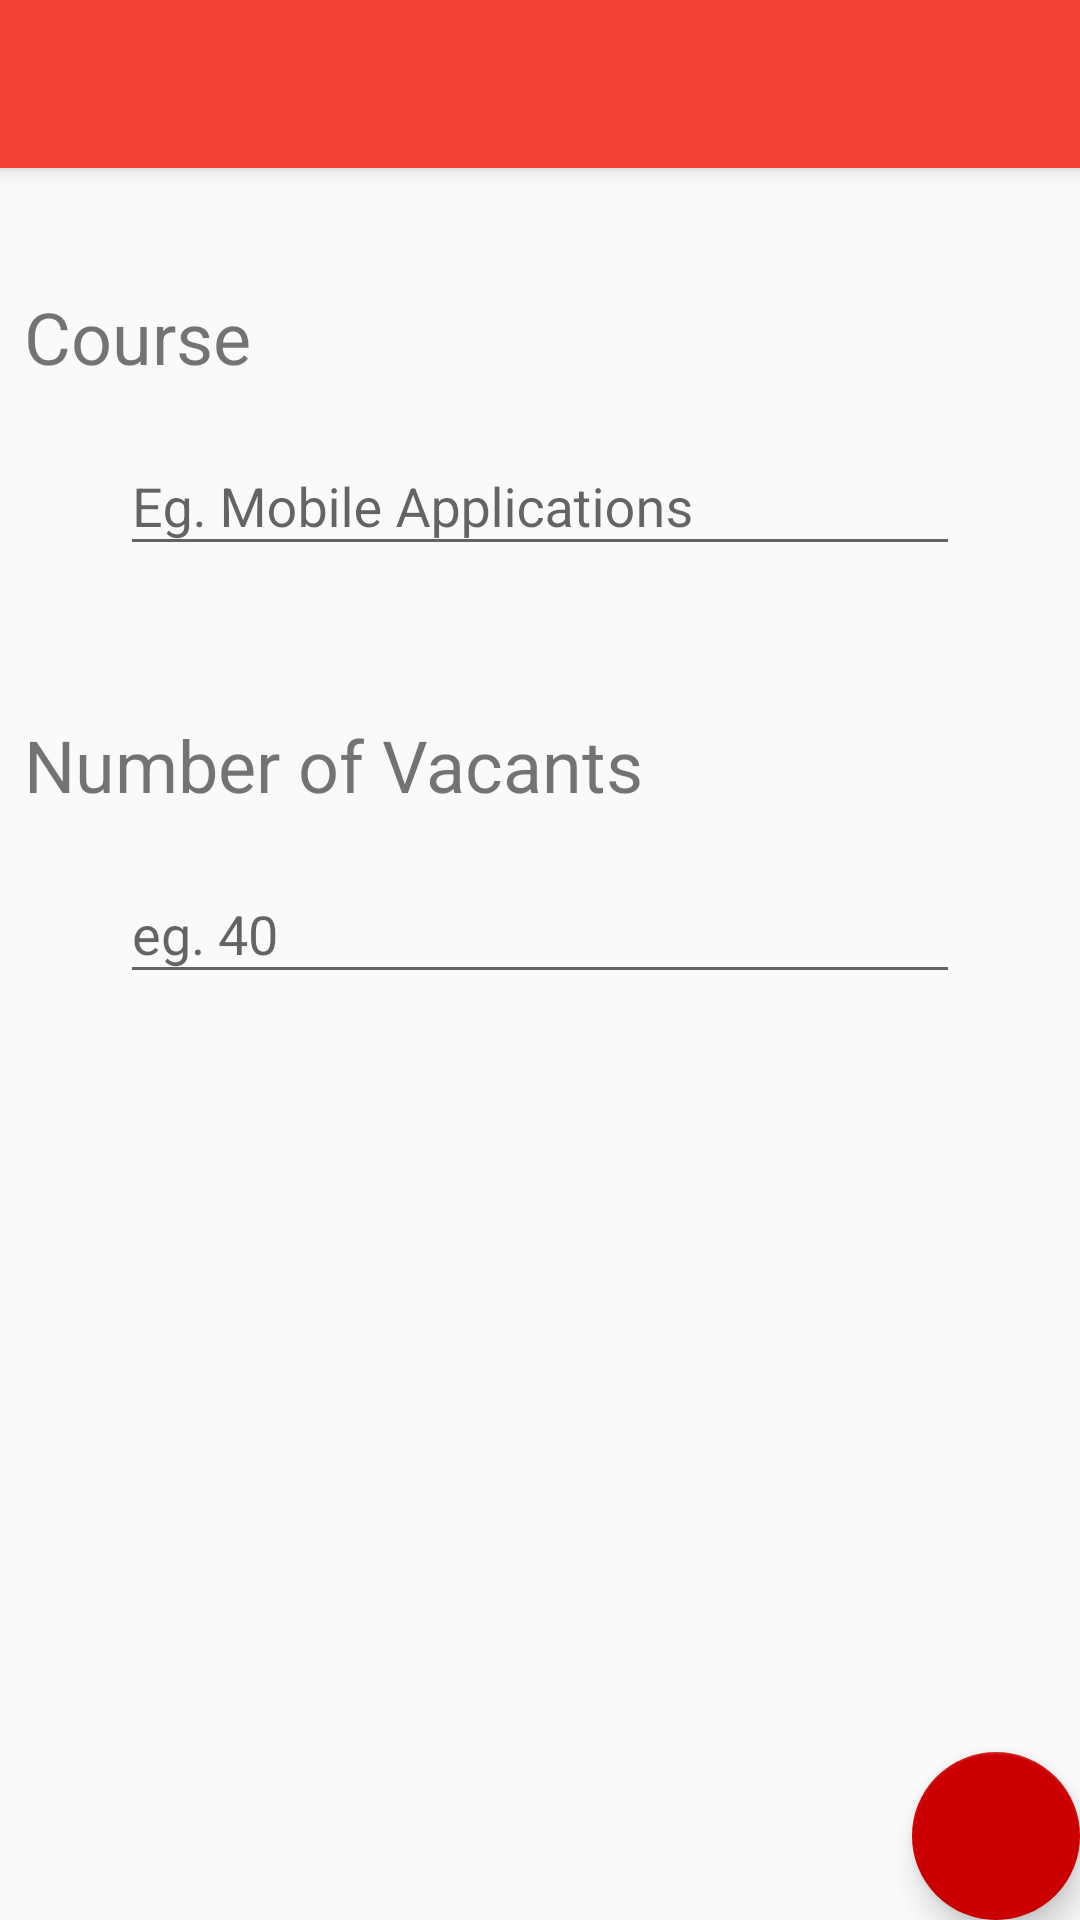

Produce the Android XML layout that renders to this screen, including the resource entries it uses.
<!-- AndroidManifest.xml: application theme AppTheme -->
<!-- res/layout/activity_add_course.xml -->
<?xml version="1.0" encoding="utf-8"?>
<android.support.design.widget.CoordinatorLayout xmlns:android="http://schemas.android.com/apk/res/android"
    xmlns:app="http://schemas.android.com/apk/res-auto"
    xmlns:tools="http://schemas.android.com/tools"
    android:layout_width="match_parent"
    android:layout_height="match_parent"
    tools:context="pe.com.push_tdp.push_tdp.activities.AddCourseActivity">

    <android.support.design.widget.AppBarLayout
        android:layout_width="match_parent"
        android:layout_height="wrap_content"
        android:theme="@style/AppTheme.AppBarOverlay">

        <android.support.v7.widget.Toolbar
            android:id="@+id/toolbar"
            android:layout_width="match_parent"
            android:layout_height="?attr/actionBarSize"
            android:background="?attr/colorPrimary"
            app:popupTheme="@style/AppTheme.PopupOverlay" />

    </android.support.design.widget.AppBarLayout>

    <include layout="@layout/content_add_course" />

    <android.support.design.widget.FloatingActionButton
        android:id="@+id/regiterNewCourse"
        android:layout_width="match_parent"
        android:layout_height="wrap_content"
        android:layout_gravity="bottom|end"
        android:layout_margin="@dimen/fab_margin"
        app:backgroundTint="@android:color/holo_red_dark"
        app:rippleColor="@android:color/holo_red_dark"
        android:src="@drawable/ic_check_black_24dp" />

</android.support.design.widget.CoordinatorLayout>
<!-- res/layout/content_add_course.xml (included above) -->
<?xml version="1.0" encoding="utf-8"?>
<android.support.constraint.ConstraintLayout xmlns:android="http://schemas.android.com/apk/res/android"
    xmlns:app="http://schemas.android.com/apk/res-auto"
    xmlns:tools="http://schemas.android.com/tools"
    android:layout_width="match_parent"
    android:layout_height="match_parent"
    android:textAlignment="center"
    app:layout_behavior="@string/appbar_scrolling_view_behavior"
    tools:context="pe.com.push_tdp.push_tdp.activities.AddCourseActivity"
    tools:showIn="@layout/activity_add_course">

    <TextView
        android:id="@+id/courseTextView"
        android:layout_width="wrap_content"
        android:layout_height="wrap_content"
        android:layout_marginStart="8dp"
        android:layout_marginTop="40dp"
        android:text="Course"
        android:textSize="24sp"
        app:layout_constraintStart_toStartOf="parent"
        app:layout_constraintTop_toTopOf="parent" />

    <android.support.design.widget.TextInputLayout
        android:id="@+id/textInputLayout"
        android:layout_width="280dp"
        android:layout_height="wrap_content"
        android:layout_marginEnd="8dp"
        android:layout_marginStart="8dp"
        android:layout_marginTop="8dp"
        app:layout_constraintEnd_toEndOf="parent"
        app:layout_constraintStart_toStartOf="parent"
        app:layout_constraintTop_toBottomOf="@+id/courseTextView">

        <android.support.design.widget.TextInputEditText
            android:id="@+id/courseTextInputEditText"
            android:layout_width="match_parent"
            android:layout_height="match_parent"
            android:hint="Eg. Mobile Applications" />
    </android.support.design.widget.TextInputLayout>

    <TextView
        android:id="@+id/vacanciesTextView"
        android:layout_width="wrap_content"
        android:layout_height="wrap_content"
        android:layout_marginStart="8dp"
        android:layout_marginTop="50dp"
        android:text="Number of Vacants"
        android:textSize="24sp"
        app:layout_constraintStart_toStartOf="parent"
        app:layout_constraintTop_toBottomOf="@+id/textInputLayout" />

    <android.support.design.widget.TextInputLayout
        android:id="@+id/vacanciesTextInputLayout"
        android:layout_width="280dp"
        android:layout_height="wrap_content"
        android:layout_marginEnd="8dp"
        android:layout_marginStart="8dp"
        android:layout_marginTop="8dp"
        app:layout_constraintEnd_toEndOf="parent"
        app:layout_constraintStart_toStartOf="parent"
        app:layout_constraintTop_toBottomOf="@+id/vacanciesTextView">

        <android.support.design.widget.TextInputEditText
            android:id="@+id/vacanciesTextInputEditText"
            android:layout_width="match_parent"
            android:layout_height="match_parent"
            android:hint="eg. 40" />
    </android.support.design.widget.TextInputLayout>
</android.support.constraint.ConstraintLayout>
<!-- resources referenced by this layout -->
<resources>
  <style name="AppTheme.AppBarOverlay" parent="ThemeOverlay.AppCompat.Dark.ActionBar" />
  <style name="AppTheme.PopupOverlay" parent="ThemeOverlay.AppCompat.Light" />
  <style name="AppTheme" parent="Theme.AppCompat.Light.DarkActionBar">
          
          <item name="colorPrimary">@color/colorPrimary</item>
          <item name="colorPrimaryDark">@color/colorPrimaryDark</item>
          <item name="colorAccent">@color/colorAccent</item>
      </style>
  <color name="colorPrimary">#F44336</color>
  <color name="colorPrimaryDark">#D32F2F</color>
  <color name="colorAccent">#FF4081</color>
</resources>
